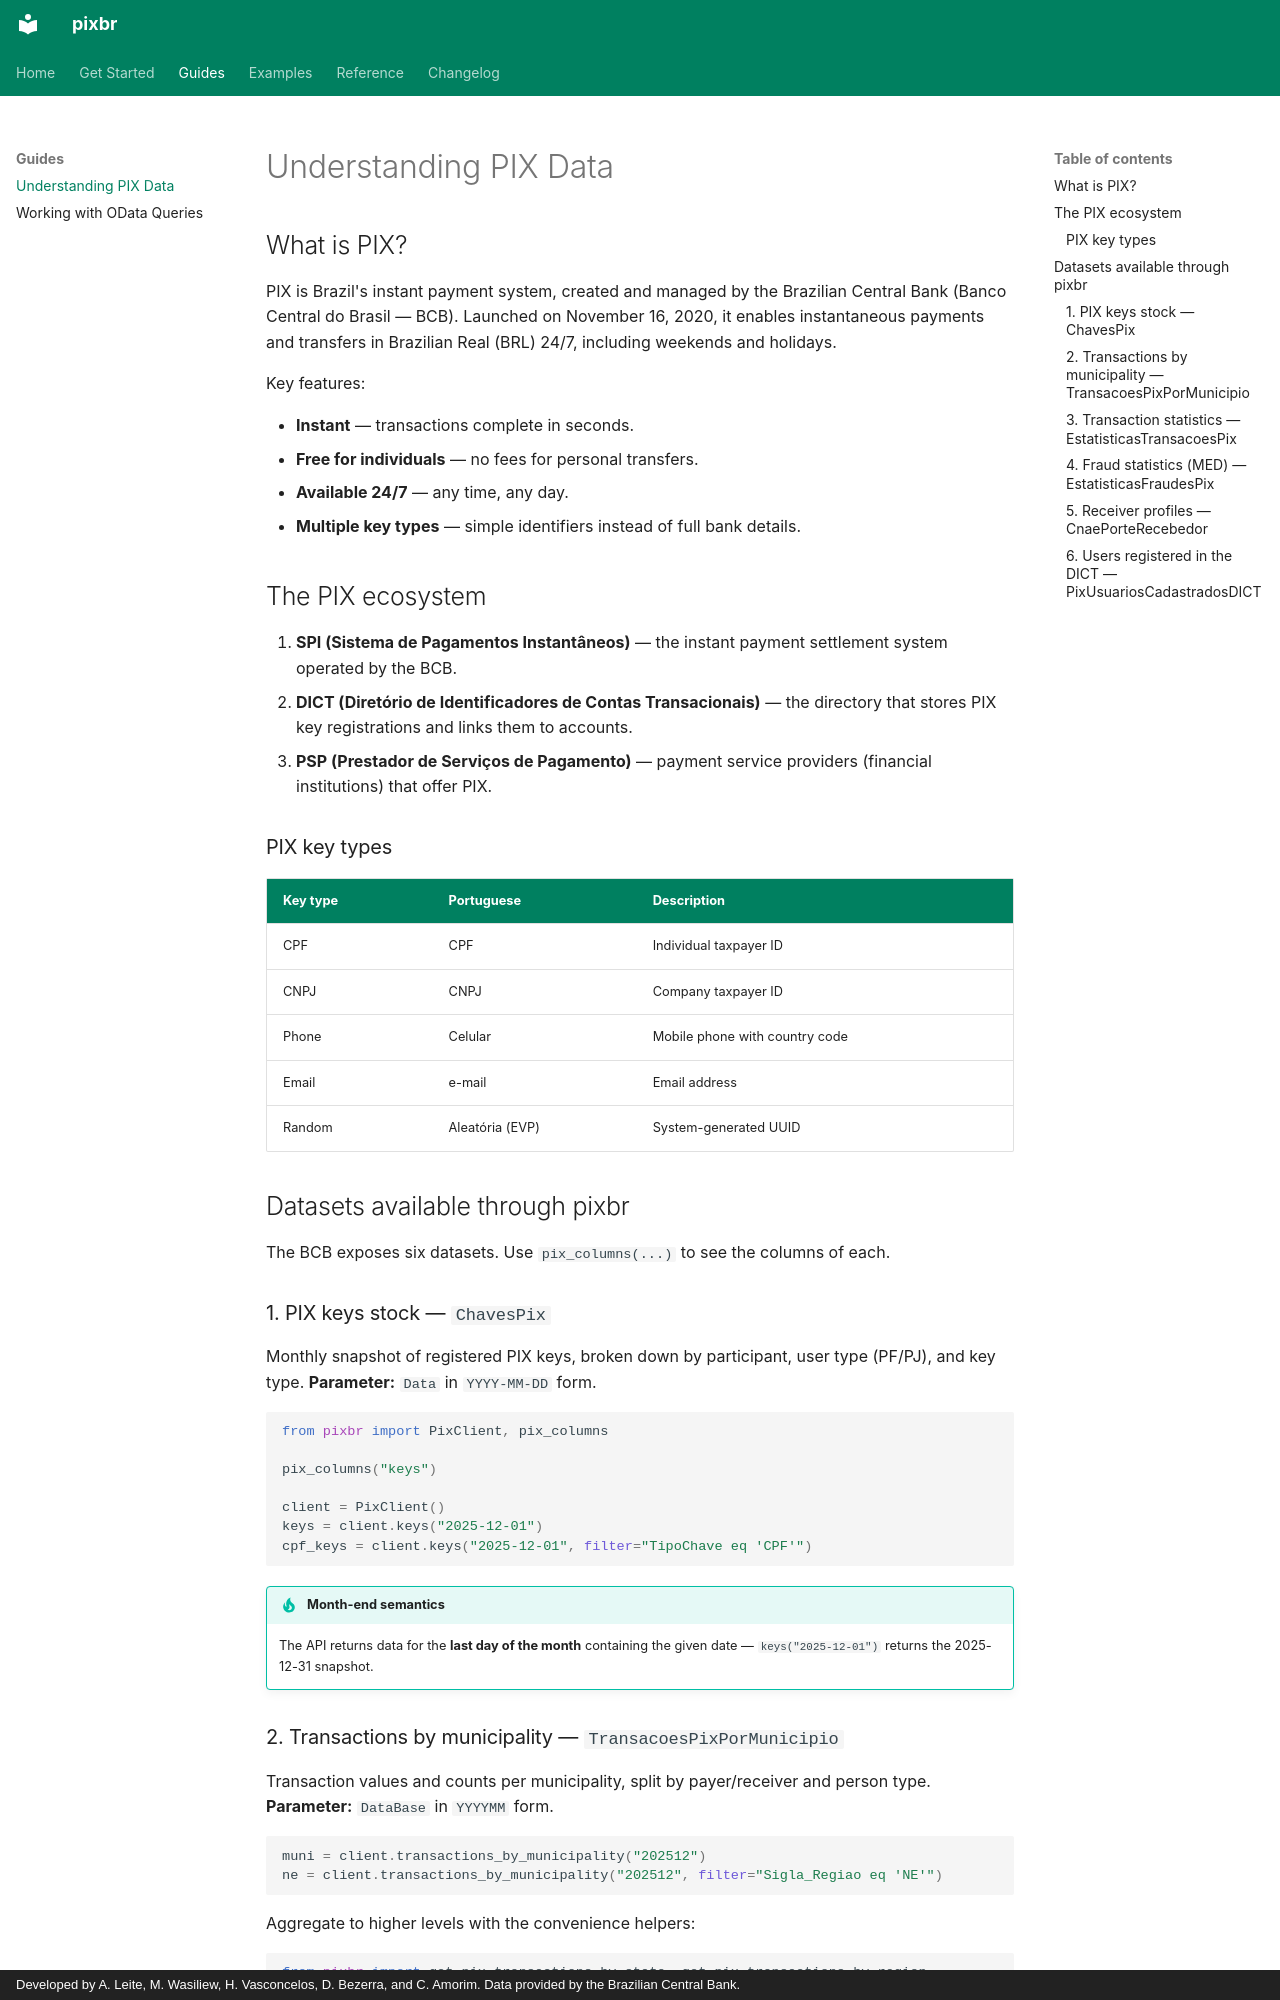

repository: StrategicProjects/pixbr · page: guides/understanding-pix-data/index.html · generator: mkdocs · copyright: Developed by A. Leite, M. Wasiliew, H. Vasconcelos, D. Bezerra, and C. Amorim. Data provided by the Brazilian Central Bank.

# Understanding PIX Data

## What is PIX?

PIX is Brazil's instant payment system, created and managed by the Brazilian
Central Bank (Banco Central do Brasil — BCB). Launched on November 16, 2020, it
enables instantaneous payments and transfers in Brazilian Real (BRL) 24/7,
including weekends and holidays.

Key features:

- **Instant** — transactions complete in seconds.
- **Free for individuals** — no fees for personal transfers.
- **Available 24/7** — any time, any day.
- **Multiple key types** — simple identifiers instead of full bank details.

## The PIX ecosystem

1. **SPI (Sistema de Pagamentos Instantâneos)** — the instant payment
   settlement system operated by the BCB.
2. **DICT (Diretório de Identificadores de Contas Transacionais)** — the
   directory that stores PIX key registrations and links them to accounts.
3. **PSP (Prestador de Serviços de Pagamento)** — payment service providers
   (financial institutions) that offer PIX.

### PIX key types

| Key type | Portuguese | Description |
|---|---|---|
| CPF | CPF | Individual taxpayer ID |
| CNPJ | CNPJ | Company taxpayer ID |
| Phone | Celular | Mobile phone with country code |
| Email | e-mail | Email address |
| Random | Aleatória (EVP) | System-generated UUID |

## Datasets available through pixbr

The BCB exposes six datasets. Use `pix_columns(...)` to see the columns of
each.

### 1. PIX keys stock — `ChavesPix`

Monthly snapshot of registered PIX keys, broken down by participant, user type
(PF/PJ), and key type. **Parameter:** `Data` in `YYYY-MM-DD` form.

```python
from pixbr import PixClient, pix_columns

pix_columns("keys")

client = PixClient()
keys = client.keys("2025-12-01")
cpf_keys = client.keys("2025-12-01", filter="TipoChave eq 'CPF'")
```

!!! tip "Month-end semantics"
    The API returns data for the **last day of the month** containing the given
    date — `keys("2025-12-01")` returns the 2025-12-31 snapshot.

### 2. Transactions by municipality — `TransacoesPixPorMunicipio`

Transaction values and counts per municipality, split by payer/receiver and
person type. **Parameter:** `DataBase` in `YYYYMM` form.

```python
muni = client.transactions_by_municipality("202512")
ne = client.transactions_by_municipality("202512", filter="Sigla_Regiao eq 'NE'")
```

Aggregate to higher levels with the convenience helpers:

```python
from pixbr import get_pix_transactions_by_state, get_pix_transactions_by_region

by_state = get_pix_transactions_by_state("202512")
by_region = get_pix_transactions_by_region("202512")
```
